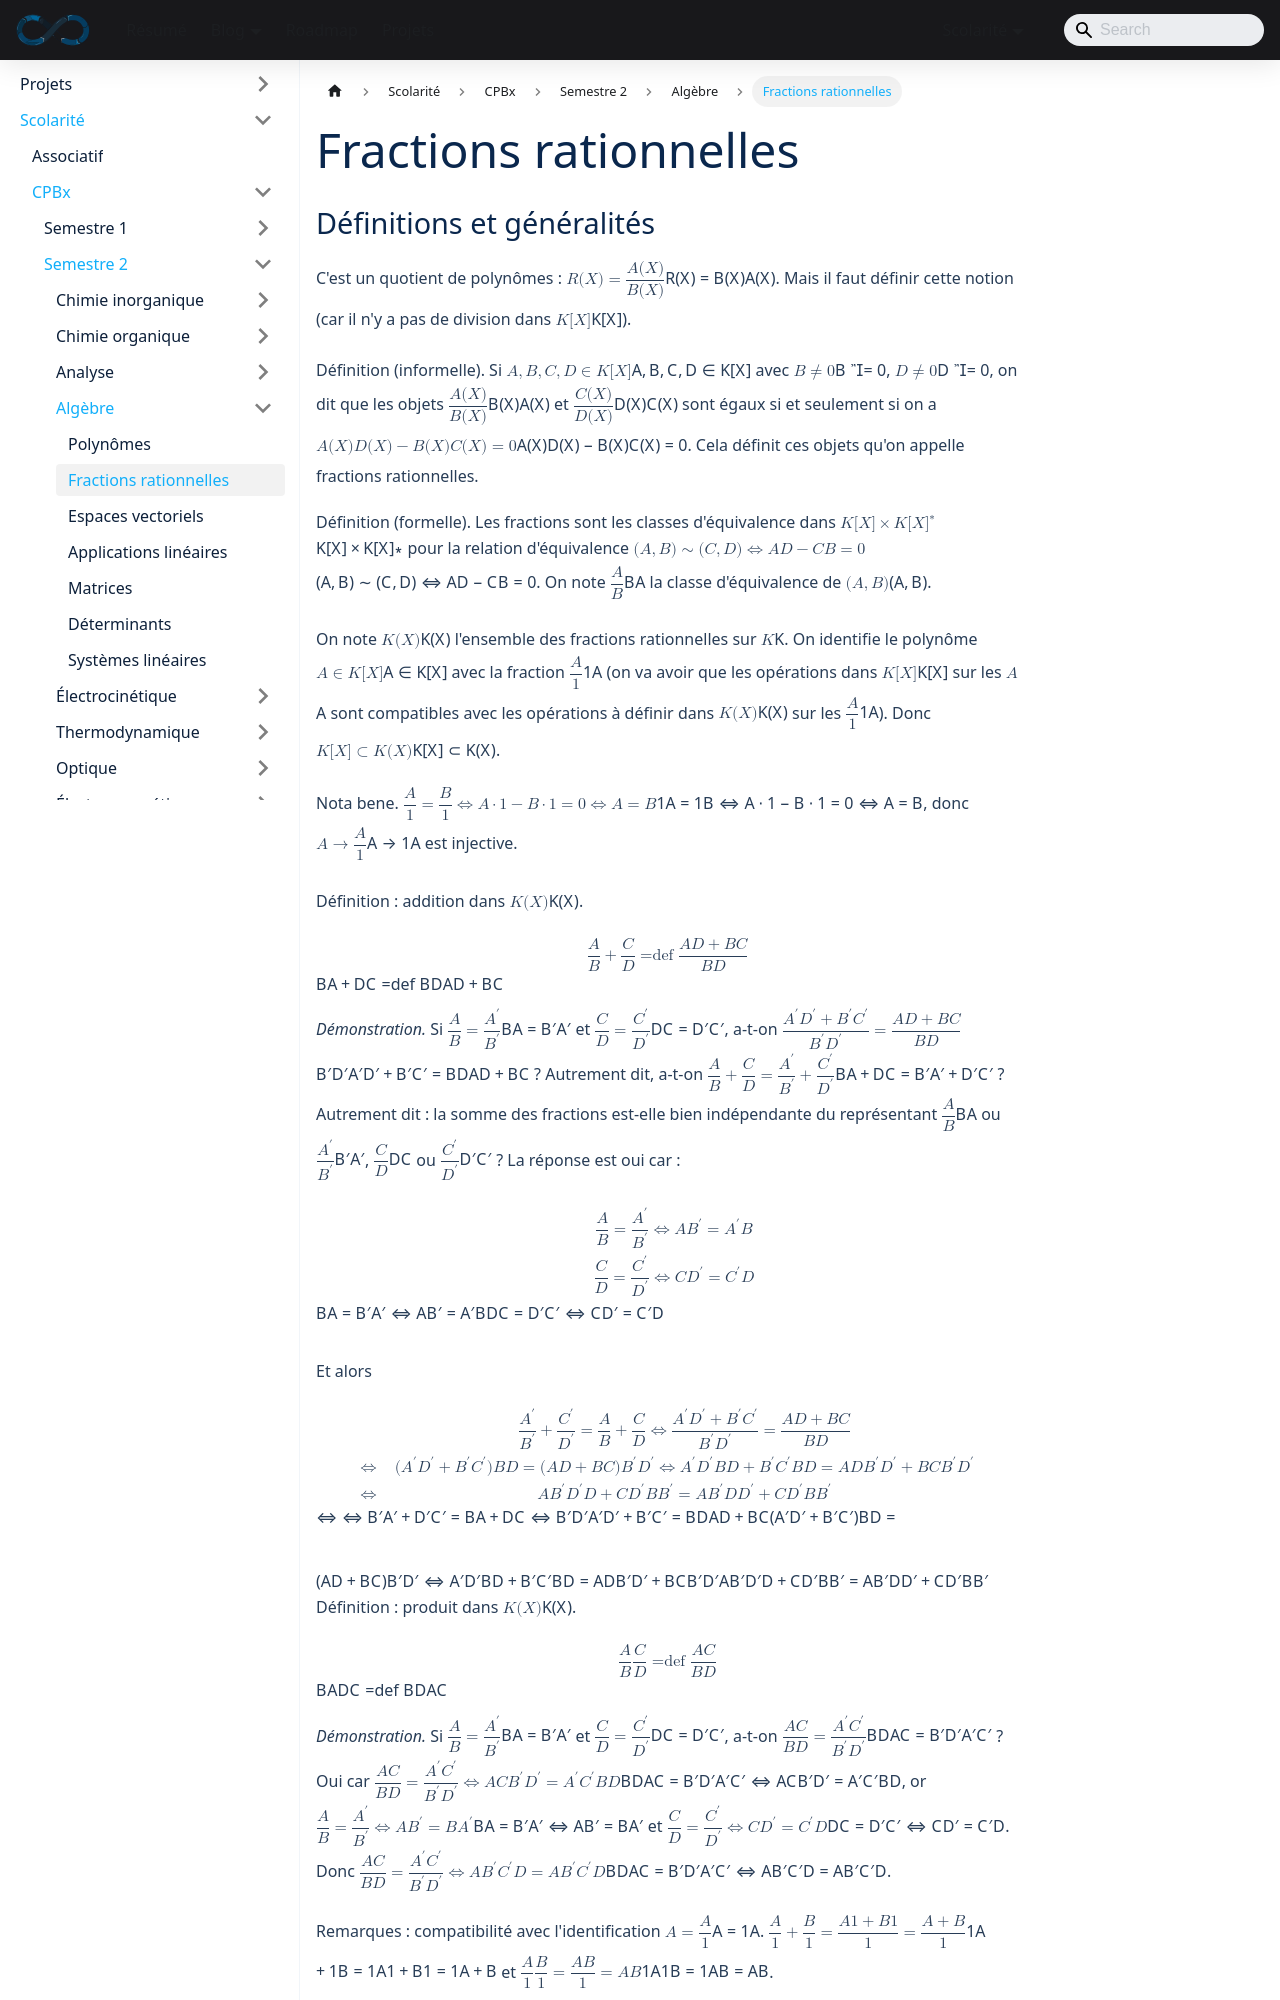

repository: sedelpeuch/sedelpeuch.github.io · page: docs/scolarite/cpbx/s2/algebre/fractions-rationnelles/index.html · generator: docusaurus

---
title: "Fractions rationnelles"
description: "Fractions rationnelles : définition comme classes d'équivalence, opérations, corps K(X), degré, partie entière, théorème de décomposition en éléments simples dans C(X) et R(X), partie polaire et calcul des coefficients."
sidebar_position: 2
---
